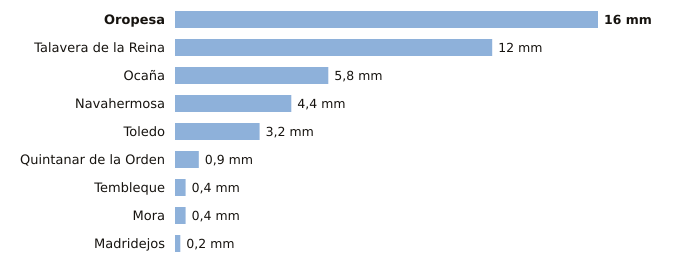

The table this chart was drawn from, first rows:
estacion, provincia, indicativo, mm_6_dias_anteriores, mm_hoy, mm_7_dias, horas_de_hoy
Oropesa, Toledo, 3427Y, 16.0, 0.0, 16.0, 5
Talavera de la Reina, Toledo, 3365A, 12.0, 0.0, 12.0, 5
Ocaña, Toledo, 3099Y, 5.8, 0.0, 5.8, 6
Navahermosa, Toledo, 3305Y, 4.4, 0.0, 4.4, 3
Toledo, Toledo, 3260B, 3.2, 0.0, 3.2, 6
Quintanar de la Orden, Toledo, 4061X, 0.9, 0.0, 0.9, 6
Tembleque, Toledo, 3245Y, 0.4, 0.0, 0.4, 3
Mora, Toledo, 3254Y, 0.4, 0.0, 0.4, 4
Madridejos, Toledo, 4067, 0.2, 0.0, 0.2, 6
